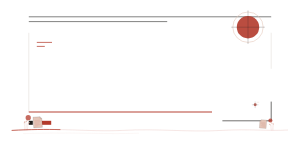
t = 0.00 s
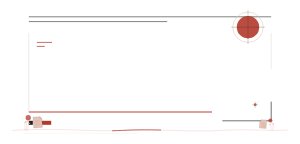
t = 0.90 s
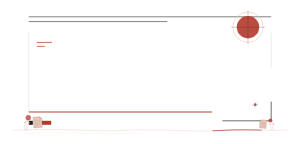
t = 1.80 s
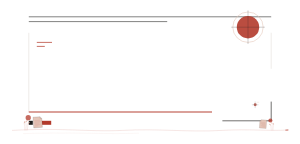
t = 2.45 s
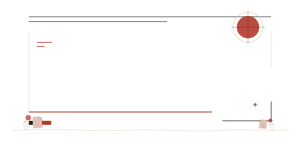
t = 3.35 s
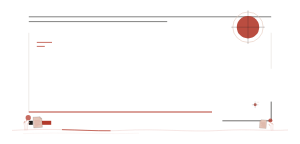
t = 4.25 s

The animated SVG that drew these frames (rendered in a browser with its animation timeline set to each time). Animation: 3 SMIL elements (animate=1,animateTransform=2); one cycle of 5.15 s, repeats indefinitely.

<svg xmlns="http://www.w3.org/2000/svg" viewBox="0 0 750 360" width="100%" role="img" aria-label="墨红社论完整标题装饰" style="display:block;width:100%;height:auto;">
<path data-unit="editorial-vermilion.title.continuity-spine.v1" d="M30 326C154.2 319 223.2 330 306.0 326C395.7 321 471.6 331 554.4 326C623.4 322 671.7 328 720 325" fill="none" stroke="#B33A2B" stroke-width=".9" opacity=".34" /><path data-unit="editorial-vermilion.title.continuity-spine.v1.motion-trail.v4" data-motion-role="flow-trail" d="M30 326C154.2 319 223.2 330 306.0 326C395.7 321 471.6 331 554.4 326C623.4 322 671.7 328 720 325" fill="none" stroke="#B33A2B" stroke-width="1.9" stroke-linecap="round" opacity=".94" stroke-dasharray="120 942"><animate attributeName="stroke-dashoffset" from="0" to="-1062" dur="3.8s" begin="0s" repeatCount="indefinite"></animate></path><path data-unit="editorial-vermilion.title.spine-echo.v1" d="M57.6 334 C188.7 330 257.7 336 347.4 333" fill="none" stroke="#E4C5B8" stroke-width=".55" opacity=".62" /><g data-unit="editorial-vermilion.title.inherited-structure.v7"><path d="M72 42H678M72 54H418" fill="none" stroke="#201F1D" stroke-width="1.4" />
  <path d="M72 82V280M678 82V172" fill="none" stroke="#DDD8D0" stroke-width="1.2" />
  <path d="M72 280H530" fill="none" stroke="#B33A2B" stroke-width="2.4" />
  <circle cx="620" cy="68" r="28" fill="#B33A2B" opacity=".9" />
  <circle cx="620" cy="68" r="38" fill="none" stroke="#E4C5B8" stroke-width="1.4" />
  <path d="M578 68H662M620 26V110" fill="none" stroke="#201F1D" stroke-width="1" opacity=".55" />
  <path d="M92 106H130M92 116H112" fill="none" stroke="#B33A2B" stroke-width="1.8" />
  <path d="M556 302H678V254" fill="none" stroke="#201F1D" stroke-width="1.6" />
  <rect x="72" y="302" width="10" height="10" fill="#201F1D" /><rect x="90" y="302" width="38" height="10" fill="#B33A2B" />
<g opacity=".76" transform="translate(626 250) scale(0.46)"><circle cx="26" cy="26" r="8" fill="#B33A2B" /><path d="M8 26H44M26 8V44" fill="none" stroke="#201F1D" stroke-width="1" /><path d="M34 12H48" stroke="#E4C5B8" stroke-width="2.2" /></g></g><g data-unit="editorial-vermilion.theme-cluster.v1" transform="translate(86 326) scale(0.44 0.44)"><g data-motion-slot="title-pulse"><circle data-unit="editorial.sun.v1" cx="-35" cy="-72" r="15" fill="#B33A2B" opacity=".75" /></g><g data-unit="editorial.document.folio.v1" transform="translate(-8 -75) rotate(-4) scale(0.85)" opacity="1"><path d="M0 0L46 0L58 12V72H0Z" fill="#E4C5B8" stroke="#201F1D" stroke-width=".8" /><path d="M46 0V12H58" fill="none" stroke="#201F1D" stroke-width=".65" /><path d="M9 24H45M9 33H49M9 42H40M9 51H47M9 60H32" fill="none" stroke="#B33A2B" stroke-width=".65" /></g><g data-unit="botanical.reed.cluster.v1" transform="translate(-55 0) scale(0.68)" opacity="1"><path d="M0 0C2-21 1-39-4-58M10 0C13-25 14-47 10-70M20 0C24-18 28-36 26-54" fill="none" stroke="#B33A2B" stroke-width=".9" /><g transform="translate(-4 -58) rotate(-18)"><path d="M0 0C8-3 13-10 14-18C6-17 0-10 0 0Z" fill="#E4C5B8" stroke="#B33A2B" stroke-width=".5" /><path d="M1-2L11-15" stroke="#B33A2B" stroke-width=".45" /></g><g transform="translate(10 -70) rotate(2)"><path d="M0 0C8-3 13-10 14-18C6-17 0-10 0 0Z" fill="#E4C5B8" stroke="#B33A2B" stroke-width=".5" /><path d="M1-2L11-15" stroke="#B33A2B" stroke-width=".45" /></g><g transform="translate(26 -54) rotate(16)"><path d="M0 0C8-3 13-10 14-18C6-17 0-10 0 0Z" fill="#E4C5B8" stroke="#B33A2B" stroke-width=".5" /><path d="M1-2L11-15" stroke="#B33A2B" stroke-width=".45" /></g><animateTransform attributeName="transform" type="rotate" values="0 0 0;5.8 0 0;0 0 0;-4.6 0 0;0 0 0" dur="4.8s" begin="0s" repeatCount="indefinite" additive="sum"></animateTransform></g></g><g data-unit="editorial-vermilion.theme-cluster.v1" transform="translate(664 326) scale(-0.3432 0.3432)"><circle data-unit="editorial.sun.v1" cx="-35" cy="-72" r="15" fill="#B33A2B" opacity=".75" /><g data-unit="editorial.document.folio.v1" transform="translate(-8 -75) rotate(-4) scale(0.85)" opacity="1"><path d="M0 0L46 0L58 12V72H0Z" fill="#E4C5B8" stroke="#201F1D" stroke-width=".8" /><path d="M46 0V12H58" fill="none" stroke="#201F1D" stroke-width=".65" /><path d="M9 24H45M9 33H49M9 42H40M9 51H47M9 60H32" fill="none" stroke="#B33A2B" stroke-width=".65" /></g><g data-unit="botanical.reed.cluster.v1" transform="translate(-55 0) scale(0.68)" opacity="1"><path d="M0 0C2-21 1-39-4-58M10 0C13-25 14-47 10-70M20 0C24-18 28-36 26-54" fill="none" stroke="#B33A2B" stroke-width=".9" /><g transform="translate(-4 -58) rotate(-18)"><path d="M0 0C8-3 13-10 14-18C6-17 0-10 0 0Z" fill="#E4C5B8" stroke="#B33A2B" stroke-width=".5" /><path d="M1-2L11-15" stroke="#B33A2B" stroke-width=".45" /></g><g transform="translate(10 -70) rotate(2)"><path d="M0 0C8-3 13-10 14-18C6-17 0-10 0 0Z" fill="#E4C5B8" stroke="#B33A2B" stroke-width=".5" /><path d="M1-2L11-15" stroke="#B33A2B" stroke-width=".45" /></g><g transform="translate(26 -54) rotate(16)"><path d="M0 0C8-3 13-10 14-18C6-17 0-10 0 0Z" fill="#E4C5B8" stroke="#B33A2B" stroke-width=".5" /><path d="M1-2L11-15" stroke="#B33A2B" stroke-width=".45" /></g><animateTransform attributeName="transform" type="rotate" values="0 0 0;-4.8 0 0;0 0 0;5.4 0 0;0 0 0" dur="4.8s" begin="0.35s" repeatCount="indefinite" additive="sum"></animateTransform></g></g>
</svg>
